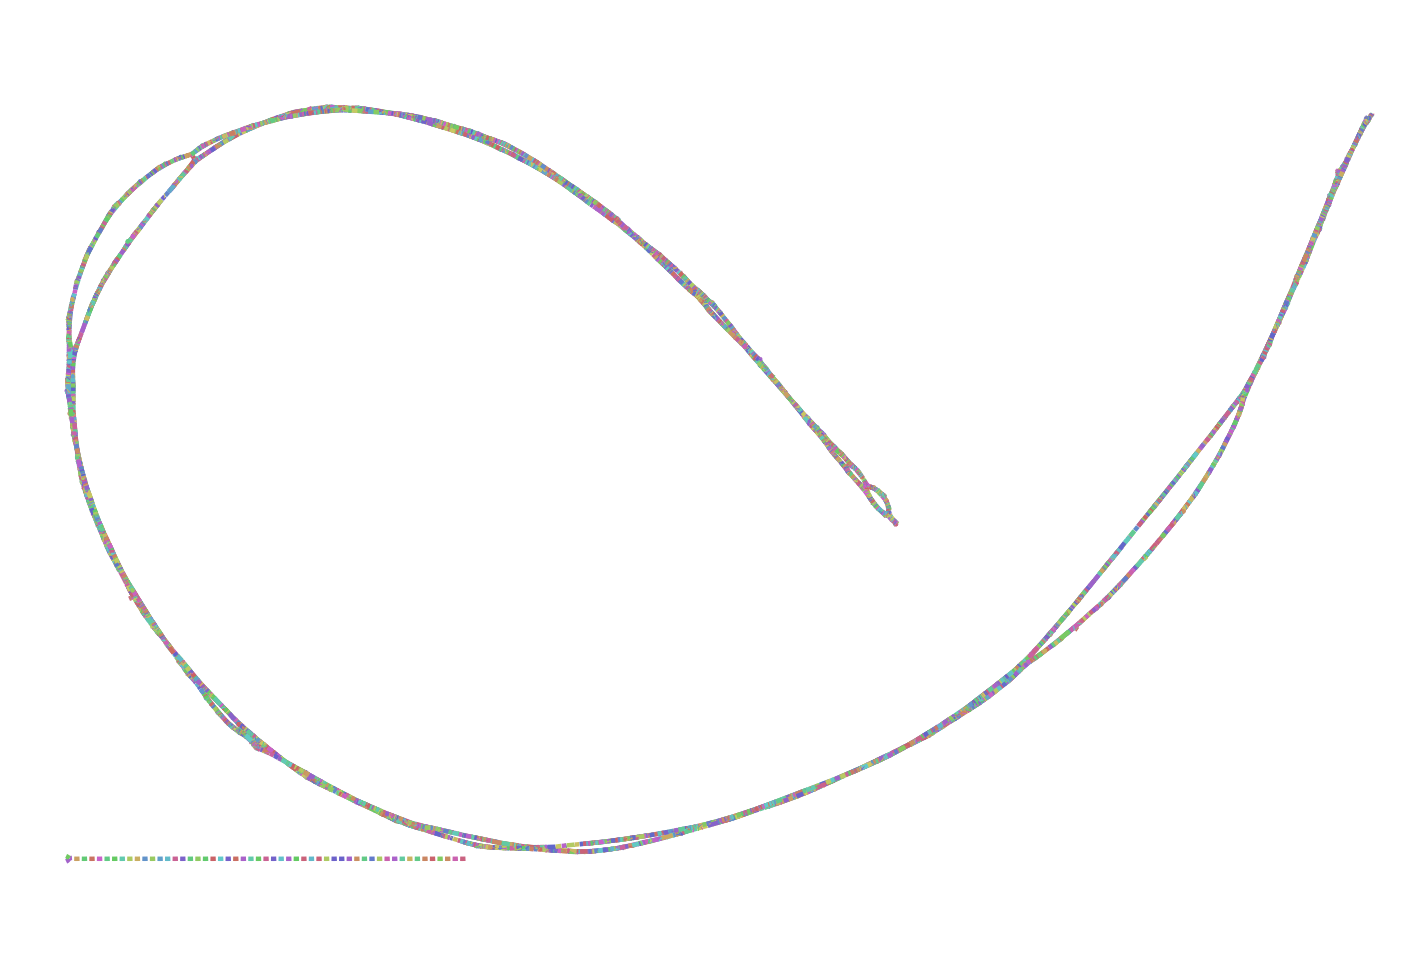

The table this chart was drawn from, first rows:
Node_Label, Sequence
k_3, ACAGGGATCTTTAACCCCGCTATGTCAAGGAACTG
k_43, TGTTGCCCTTCATCTCCTCGACAGGGATCTTTAACCCCG
k_49, ACATGTTGCCCTTCATCTCCTC
k_55, CCAACATGTTGCCCTTCATCTC
k_57, ACCAACATGTTGCCCTTCAT
k_59, AACCAACATGTTGCCCTTCA
k_99, ATGTTCCTTGTGGGCACAAGAACCAACATGTTGCCCTTC
k_105, GCCATGTTCCTTGTGGGCACAA
k_109, CTGCCATGTTCCTTGTGGGCA
k_111, ACTGCCATGTTCCTTGTGGG
k_113, AACTGCCATGTTCCTTGTGG
k_117, TCAACTGCCATGTTCCTTGTG
k_161, GGCTTTTAGTTTCTTGGCTCCTTCAACTGCCATGTTCCTT…
k_169, TGAGTTCTACGGTGAGGTTTAGTTG
k_175, TTGTGAGTTCTACGGTGAGGTT
k_183, GCTGTTGTGAGTTCTACGGTGAG
k_185, TGCTGTTGTGAGTTCTACGG
k_227, AACTGACCCTGGTATTACTGGTGCTGTTGTGAGTTCTACG
k_231, CAAACTGACCCTGGTATTACT
k_235, TCCAAACTGACCCTGGTATTA
k_241, GGTTCCAAACTGACCCTGGTAT
k_283, TTATACAGACATATTTACCTAGGTTCCAAACTGACCCTGG
k_291, GGTCTTATACAGACATATTTACC
k_297, TTTGGTCTTATACAGACATATT
k_325, GCTCTATTTGACATGGAATTT
k_331, TTGGCTCTATTTGACATGGAAT
k_333, CTTGGCTCTATTTGACATGG
k_339, AGACTTGGCTCTATTTGACATG
k_345, AGCAGACTTGGCTCTATTTGAC
k_353, TTCTAGCAGACTTGGCTCTATTT
k_355, TTTCTAGCAGACTTGGCTCT
k_357, GTTTCTAGCAGACTTGGCTC
k_361, ATGTTTCTAGCAGACTTGGCT
k_369, GTTTATGTTTCTAGCAGACTTGG
k_371, AGTTTATGTTTCTAGCAGAC
k_373, AAGTTTATGTTTCTAGCAGA
k_413, TGGGGTCTCTCCCTGTGTACAAGTTTATGTTTCTAGCAG
k_415, CTGGGGTCTCTCCCTGTGTA
k_419, CCCTGGGGTCTCTCCCTGTGT
k_485, GCATACGTCCCTGGACCATCAGATCTCTAATCGCCCTGGG…
k_519, GCGTTACCCCTGACTCGATGGCATTGGTG
k_529, TGGCAGCGTTACCCCTGACTCGAT
k_531, CTGGCAGCGTTACCCCTGAC
k_537, GATCTGGCAGCGTTACCCCTGA
k_543, CTAGATCTGGCAGCGTTACCCC
k_549, TGTCTAGATCTGGCAGCGTTAC
k_561, CAACTGTGTCTAGATCTGGCAGCGT
k_571, GTCAACAACTGTGTCTAGATCTGG
k_573, TGTCAACAACTGTGTCTAGA
k_647, CAAGACACCCTGGCCCTCTTTTCACATTGTATACCTTTGT…
k_657, GGTGAGACTGCCACTAACGTTCCT
k_661, TTGGTGAGACTGCCACTAACG
k_729, GTTCCTGCAGAGAAAAGGCGCTTTCTCCTCAACCTTGGTG…
k_743, CAGGCCTGTTCCTGCAGAGAAAAGGC
k_751, CTACCAGGCCTGTTCCTGCAGAG
k_757, CCTCTACCAGGCCTGTTCCTGC
k_761, GCCCTCTACCAGGCCTGTTCC
k_765, CGGCCCTCTACCAGGCCTGTT
k_767, CCGGCCCTCTACCAGGCCTG
k_771, GACCGGCCCTCTACCAGGCCT
... 16,459 more rows
